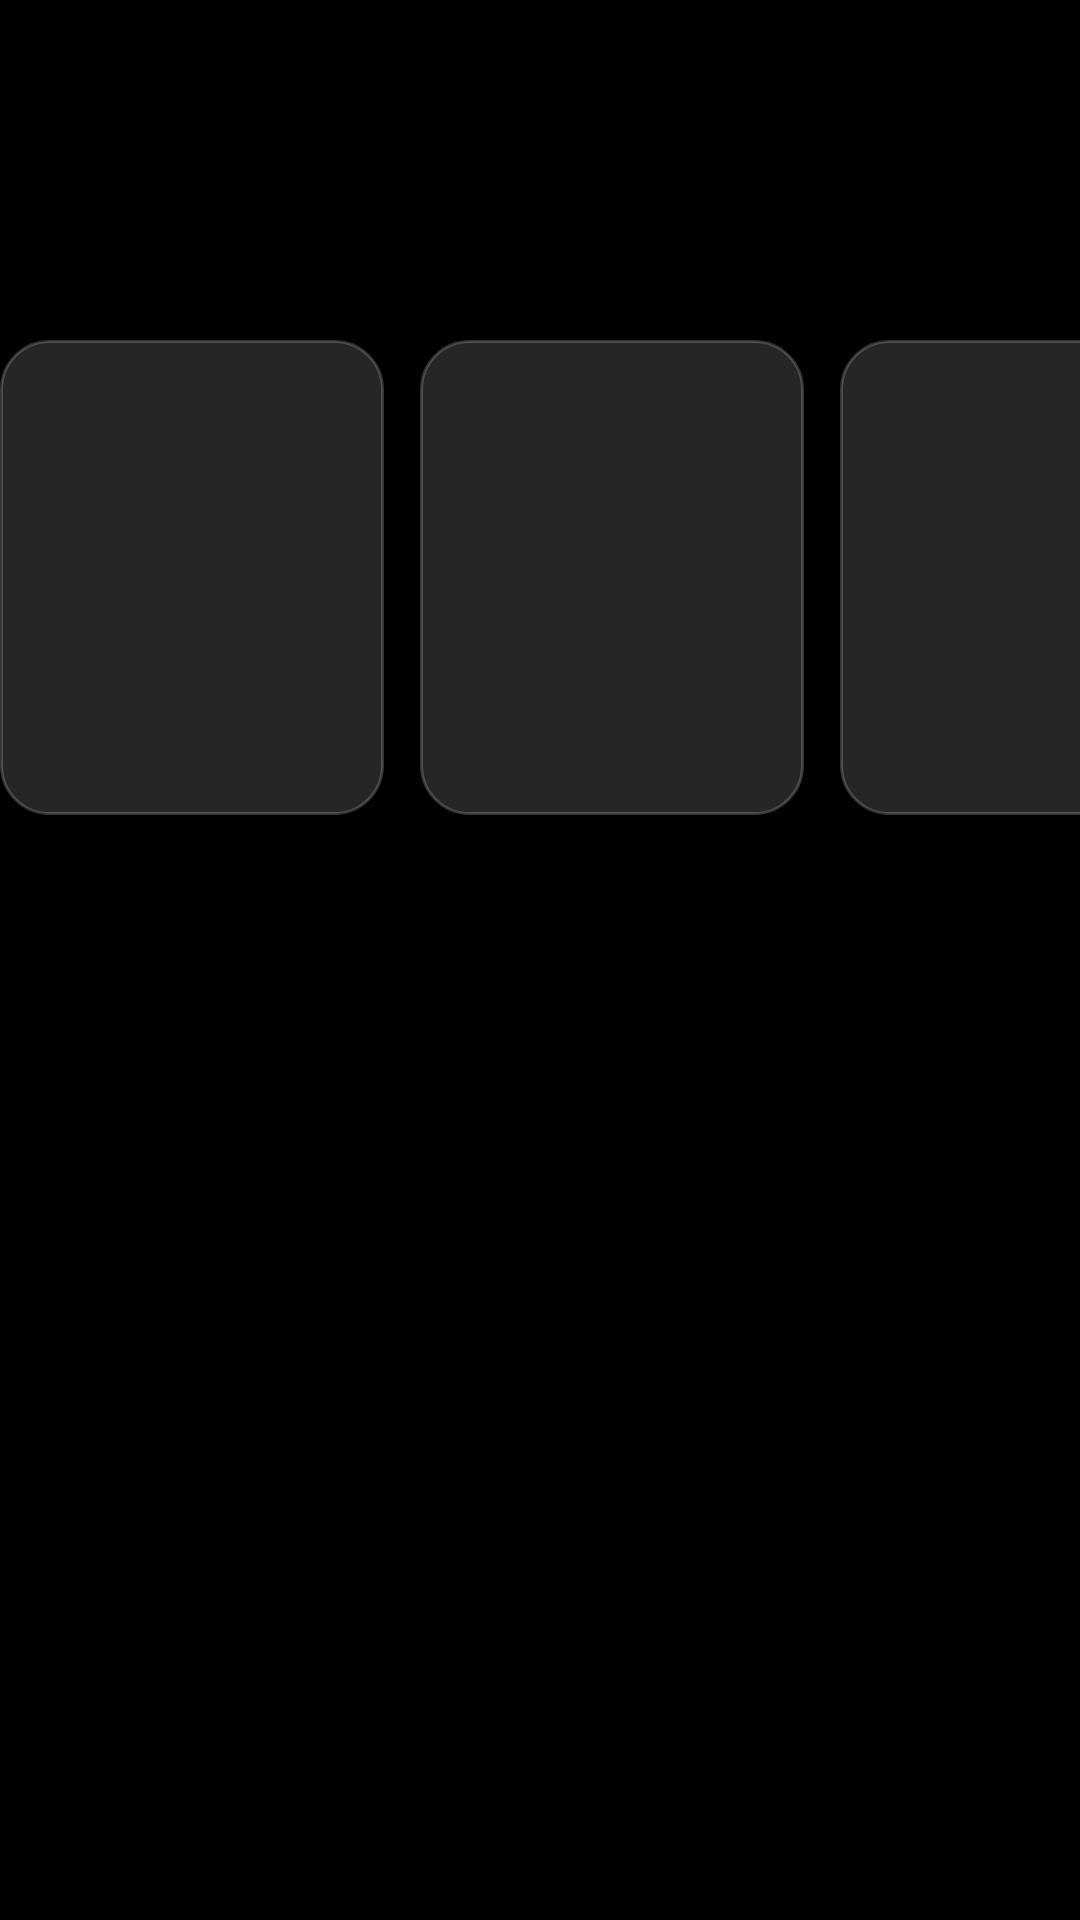

Here is an Android app screen rendered from its layout file. Give the layout XML and the strings, colors and styles it references.
<!-- AndroidManifest.xml: application theme Theme.TvHome -->
<!-- res/layout/prayer_panel.xml -->
<?xml version="1.0" encoding="utf-8"?>
<LinearLayout xmlns:android="http://schemas.android.com/apk/res/android"
    android:id="@+id/prayerPanel"
    android:layout_width="wrap_content"
    android:layout_height="wrap_content"
    android:orientation="vertical">

    <TextView
        android:id="@+id/prayerCity"
        android:layout_width="wrap_content"
        android:layout_height="wrap_content"
        android:textColor="#B3FFFFFF"
        android:textSize="13sp"
        android:fontFamily="@font/outfit_medium"
        android:letterSpacing="0.22"
        android:textAllCaps="true" />

    <TextView
        android:id="@+id/prayerHeadline"
        android:layout_width="wrap_content"
        android:layout_height="wrap_content"
        android:layout_marginTop="4dp"
        android:textColor="#FFFFFFFF"
        android:textSize="40sp"
        android:fontFamily="@font/outfit_light" />

    <TextView
        android:id="@+id/prayerDate"
        android:layout_width="wrap_content"
        android:layout_height="wrap_content"
        android:layout_marginBottom="18dp"
        android:textColor="#B3FFFFFF"
        android:textSize="15sp"
        android:fontFamily="@font/outfit_regular" />

    <LinearLayout
        android:layout_width="wrap_content"
        android:layout_height="wrap_content"
        android:orientation="horizontal">

        <include android:id="@+id/prayerCard0" layout="@layout/item_prayer_card" />
        <include android:id="@+id/prayerCard1" layout="@layout/item_prayer_card" />
        <include android:id="@+id/prayerCard2" layout="@layout/item_prayer_card" />
        <include android:id="@+id/prayerCard3" layout="@layout/item_prayer_card" />
        <include android:id="@+id/prayerCard4" layout="@layout/item_prayer_card" />
        <include android:id="@+id/prayerCard5" layout="@layout/item_prayer_card" />
    </LinearLayout>

    <TextView
        android:id="@+id/prayerMethod"
        android:layout_width="wrap_content"
        android:layout_height="wrap_content"
        android:layout_marginTop="14dp"
        android:textColor="#80FFFFFF"
        android:textSize="12sp"
        android:fontFamily="@font/outfit_regular" />
</LinearLayout>
<!-- res/layout/item_prayer_card.xml (included above) -->
<?xml version="1.0" encoding="utf-8"?>
<LinearLayout xmlns:android="http://schemas.android.com/apk/res/android"
    android:layout_width="128dp"
    android:layout_height="wrap_content"
    android:layout_marginEnd="12dp"
    android:paddingTop="16dp"
    android:paddingBottom="16dp"
    android:background="@drawable/prayer_card_bg"
    android:gravity="center_horizontal"
    android:orientation="vertical">

    <ImageView
        android:id="@+id/prayerIcon"
        android:layout_width="34dp"
        android:layout_height="34dp"
        android:contentDescription="@null" />

    <TextView
        android:id="@+id/prayerArabic"
        android:layout_width="wrap_content"
        android:layout_height="wrap_content"
        android:layout_marginTop="10dp"
        android:textColor="#FFFFFFFF"
        android:textSize="18sp" />

    <TextView
        android:id="@+id/prayerName"
        android:layout_width="wrap_content"
        android:layout_height="wrap_content"
        android:textColor="#B3FFFFFF"
        android:textSize="13sp"
        android:fontFamily="@font/outfit_regular" />

    <TextView
        android:id="@+id/prayerTime"
        android:layout_width="wrap_content"
        android:layout_height="wrap_content"
        android:layout_marginTop="8dp"
        android:textColor="#FFFFFFFF"
        android:textSize="24sp"
        android:fontFamily="@font/outfit_light" />
</LinearLayout>
<!-- resources referenced by this layout -->
<resources>
  <!-- drawable prayer_card_bg (drawable) -->
  <?xml version="1.0" encoding="utf-8"?>
  <shape xmlns:android="http://schemas.android.com/apk/res/android" android:shape="rectangle">
      <solid android:color="#26FFFFFF" />
      <stroke android:width="1dp" android:color="#33FFFFFF" />
      <corners android:radius="16dp" />
  </shape>
  <style name="Theme.TvHome" parent="android:Theme.Material.NoActionBar.Fullscreen">
          <item name="android:windowBackground">@android:color/black</item>
          <item name="android:colorBackground">@android:color/black</item>
          <item name="android:windowAnimationStyle">@null</item>
      </style>
</resources>
